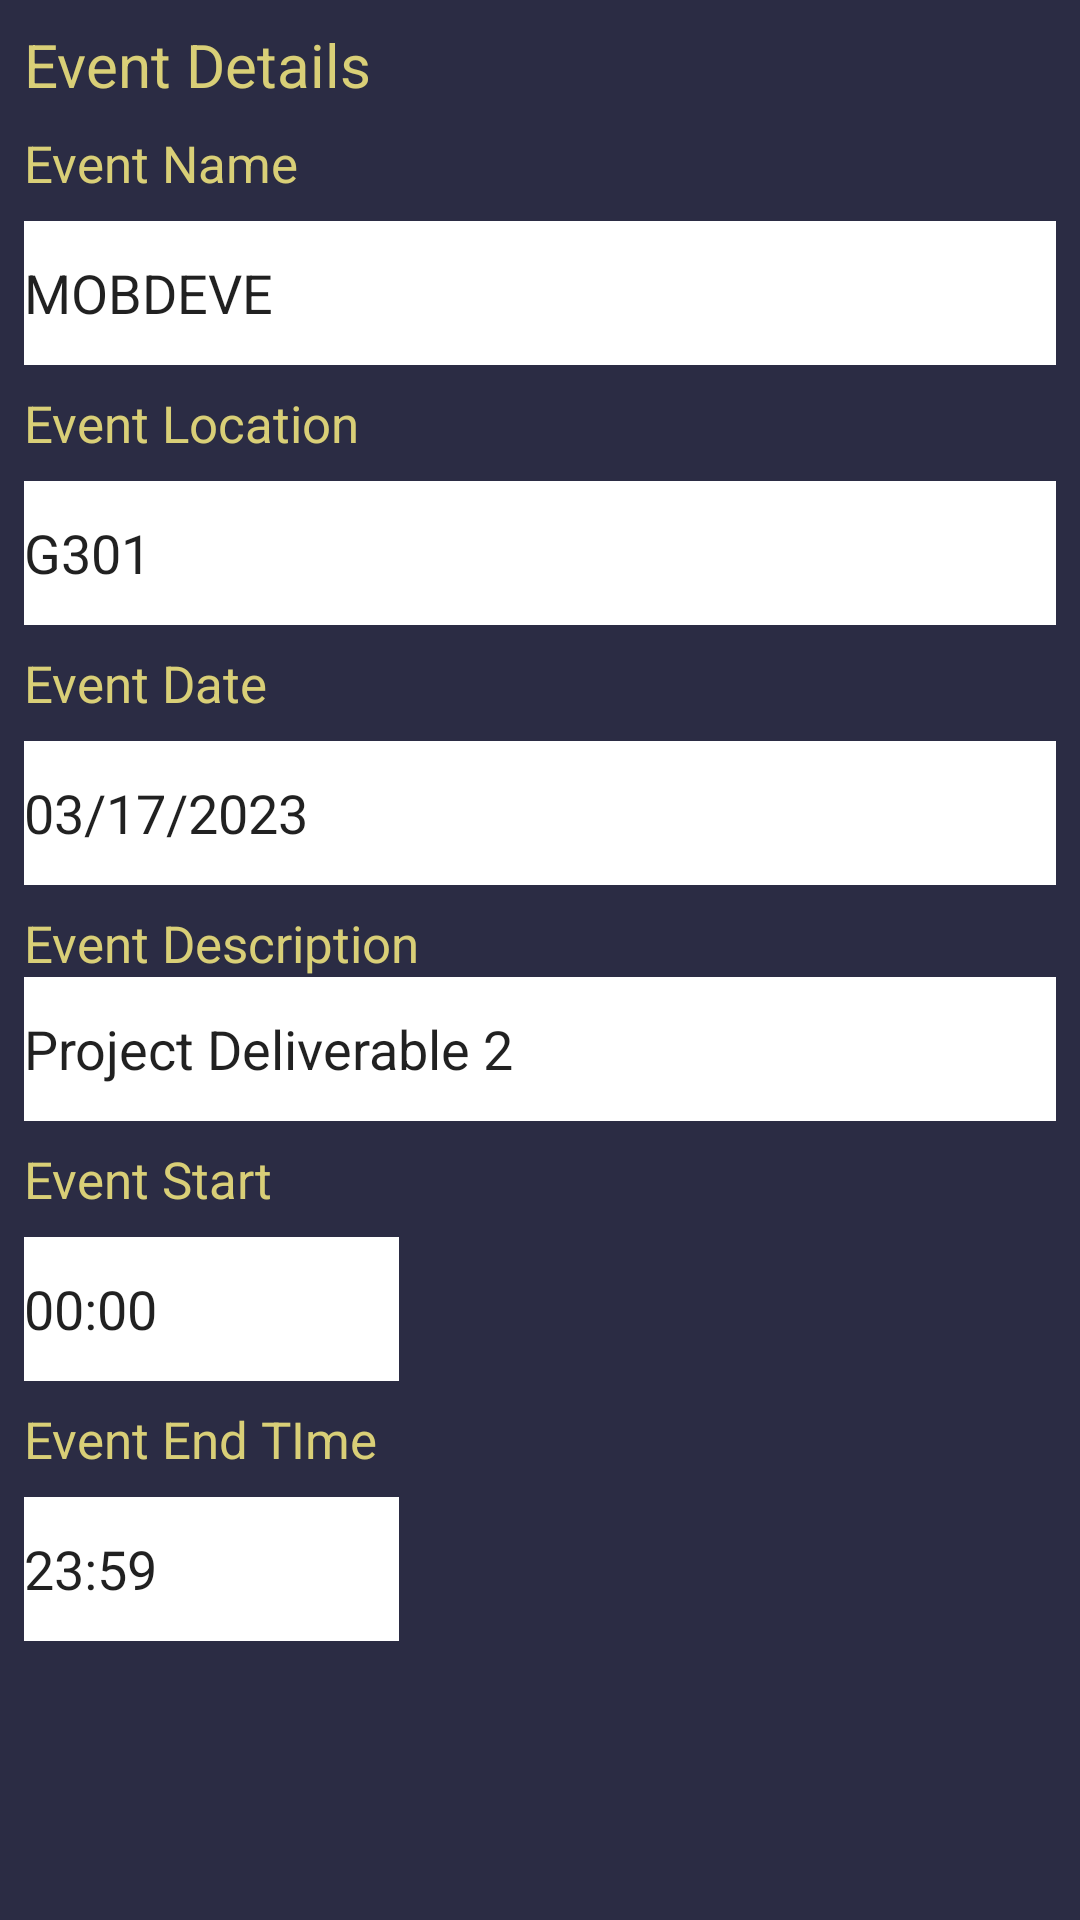

The Android layout XML behind this screen, and the referenced resources:
<!-- AndroidManifest.xml: application theme Theme.ScheduleCalendar -->
<!-- res/layout/activity_event_details.xml -->
<?xml version="1.0" encoding="utf-8"?>
<androidx.constraintlayout.widget.ConstraintLayout xmlns:android="http://schemas.android.com/apk/res/android"
    xmlns:app="http://schemas.android.com/apk/res-auto"
    xmlns:tools="http://schemas.android.com/tools"
    android:layout_width="match_parent"
    android:layout_height="match_parent"
    android:background="#2B2C44"
    tools:context=".EventDetails">

    <LinearLayout
        android:id="@+id/LinearLayout"
        android:layout_width="match_parent"
        android:layout_height="wrap_content"
        android:layout_marginStart="8dp"
        android:layout_marginTop="8dp"
        android:layout_marginEnd="8dp"
        android:orientation="vertical"
        app:layout_constraintEnd_toEndOf="parent"
        app:layout_constraintStart_toStartOf="parent"
        app:layout_constraintTop_toTopOf="parent">

        <TextView
            android:id="@+id/DetailsETxt"
            android:layout_width="match_parent"
            android:layout_height="wrap_content"
            android:text="Event Details"
            android:textColor="#D9CF77"
            android:textSize="20sp" />

        <TextView
            android:id="@+id/ENameTxt"
            android:layout_width="match_parent"
            android:layout_height="wrap_content"
            android:layout_marginTop="8dp"
            android:text="Event Name"
            android:textColor="#D9CF77"
            android:textSize="17sp" />

        <EditText
            android:id="@+id/EName"
            android:layout_width="match_parent"
            android:layout_height="48dp"
            android:layout_marginTop="8dp"
            android:background="#000000"
            android:backgroundTint="#FFFFFF"
            android:ems="10"
            android:inputType="textPersonName"
            android:text="MOBDEVE" />

        <TextView
            android:id="@+id/ELocationTxt"
            android:layout_width="match_parent"
            android:layout_height="wrap_content"
            android:layout_marginTop="8dp"
            android:text="Event Location"
            android:textColor="#D9CF77"
            android:textSize="17sp" />

        <EditText
            android:id="@+id/ELocation"
            android:layout_width="match_parent"
            android:layout_height="48dp"
            android:layout_marginTop="8dp"
            android:background="#000000"
            android:backgroundTint="#FFFFFF"
            android:ems="10"
            android:inputType="textPersonName"
            android:text="G301" />

        <TextView
            android:id="@+id/EDateTxt"
            android:layout_width="match_parent"
            android:layout_height="wrap_content"
            android:layout_marginTop="8dp"
            android:text="Event Date"
            android:textColor="#D9CF77"
            android:textSize="17sp" />

        <EditText
            android:id="@+id/EDate"
            android:layout_width="match_parent"
            android:layout_height="48dp"
            android:layout_marginTop="8dp"
            android:background="#000000"
            android:backgroundTint="#FFFFFF"
            android:ems="10"
            android:inputType="textPersonName"
            android:text="03/17/2023" />

        <TextView
            android:id="@+id/EDescTxt"
            android:layout_width="match_parent"
            android:layout_height="wrap_content"
            android:layout_marginTop="8dp"
            android:text="Event Description"
            android:textColor="#D9CF77"
            android:textSize="17sp" />

        <EditText
            android:id="@+id/EDesc"
            android:layout_width="match_parent"
            android:layout_height="48dp"
            android:background="#000000"
            android:backgroundTint="#FFFFFF"
            android:ems="10"
            android:inputType="textPersonName"
            android:text="Project Deliverable 2" />

    </LinearLayout>

    <androidx.constraintlayout.widget.ConstraintLayout
        android:id="@+id/constraintLayout"
        android:layout_width="wrap_content"
        android:layout_height="wrap_content"
        android:layout_marginStart="8dp"
        app:layout_constraintStart_toStartOf="parent"
        app:layout_constraintTop_toBottomOf="@+id/LinearLayout">

        <LinearLayout
            android:layout_width="wrap_content"
            android:layout_height="match_parent"
            android:orientation="vertical"
            app:layout_constraintBottom_toBottomOf="parent"
            app:layout_constraintEnd_toEndOf="parent"
            app:layout_constraintStart_toStartOf="parent"
            app:layout_constraintTop_toTopOf="parent">

            <TextView
                android:id="@+id/EStartTimeTxt"
                android:layout_width="match_parent"
                android:layout_height="wrap_content"
                android:layout_marginTop="8dp"
                android:text="Event Start Time"
                android:textColor="#D9CF77"
                android:textSize="17sp" />

            <EditText
                android:id="@+id/EStartTIme"
                android:layout_width="125dp"
                android:layout_height="48dp"
                android:layout_marginTop="8dp"
                android:background="#000000"
                android:backgroundTint="#FFFFFF"
                android:ems="10"
                android:inputType="textPersonName"
                android:text="00:00" />

            <TextView
                android:id="@+id/EEndTimeTxt"
                android:layout_width="match_parent"
                android:layout_height="wrap_content"
                android:layout_marginTop="8dp"
                android:text="Event End TIme"
                android:textColor="#D9CF77"
                android:textSize="17sp" />

            <EditText
                android:id="@+id/EEndTIme"
                android:layout_width="125dp"
                android:layout_height="48dp"
                android:layout_marginTop="8dp"
                android:background="#000000"
                android:backgroundTint="#FFFFFF"
                android:ems="10"
                android:inputType="textPersonName"
                android:text="23:59" />

        </LinearLayout>
    </androidx.constraintlayout.widget.ConstraintLayout>

</androidx.constraintlayout.widget.ConstraintLayout>
<!-- resources referenced by this layout -->
<resources>
  <style name="Theme.ScheduleCalendar" parent="Theme.AppCompat.Light.DarkActionBar">
          
          <item name="colorPrimary">@color/purple_500</item>
          <item name="colorPrimaryDark">@color/purple_700</item>
          <item name="colorAccent">@color/teal_200</item>
          
      </style>
  <color name="purple_500">#FF6200EE</color>
  <color name="purple_700">#FF3700B3</color>
  <color name="teal_200">#FF03DAC5</color>
</resources>
